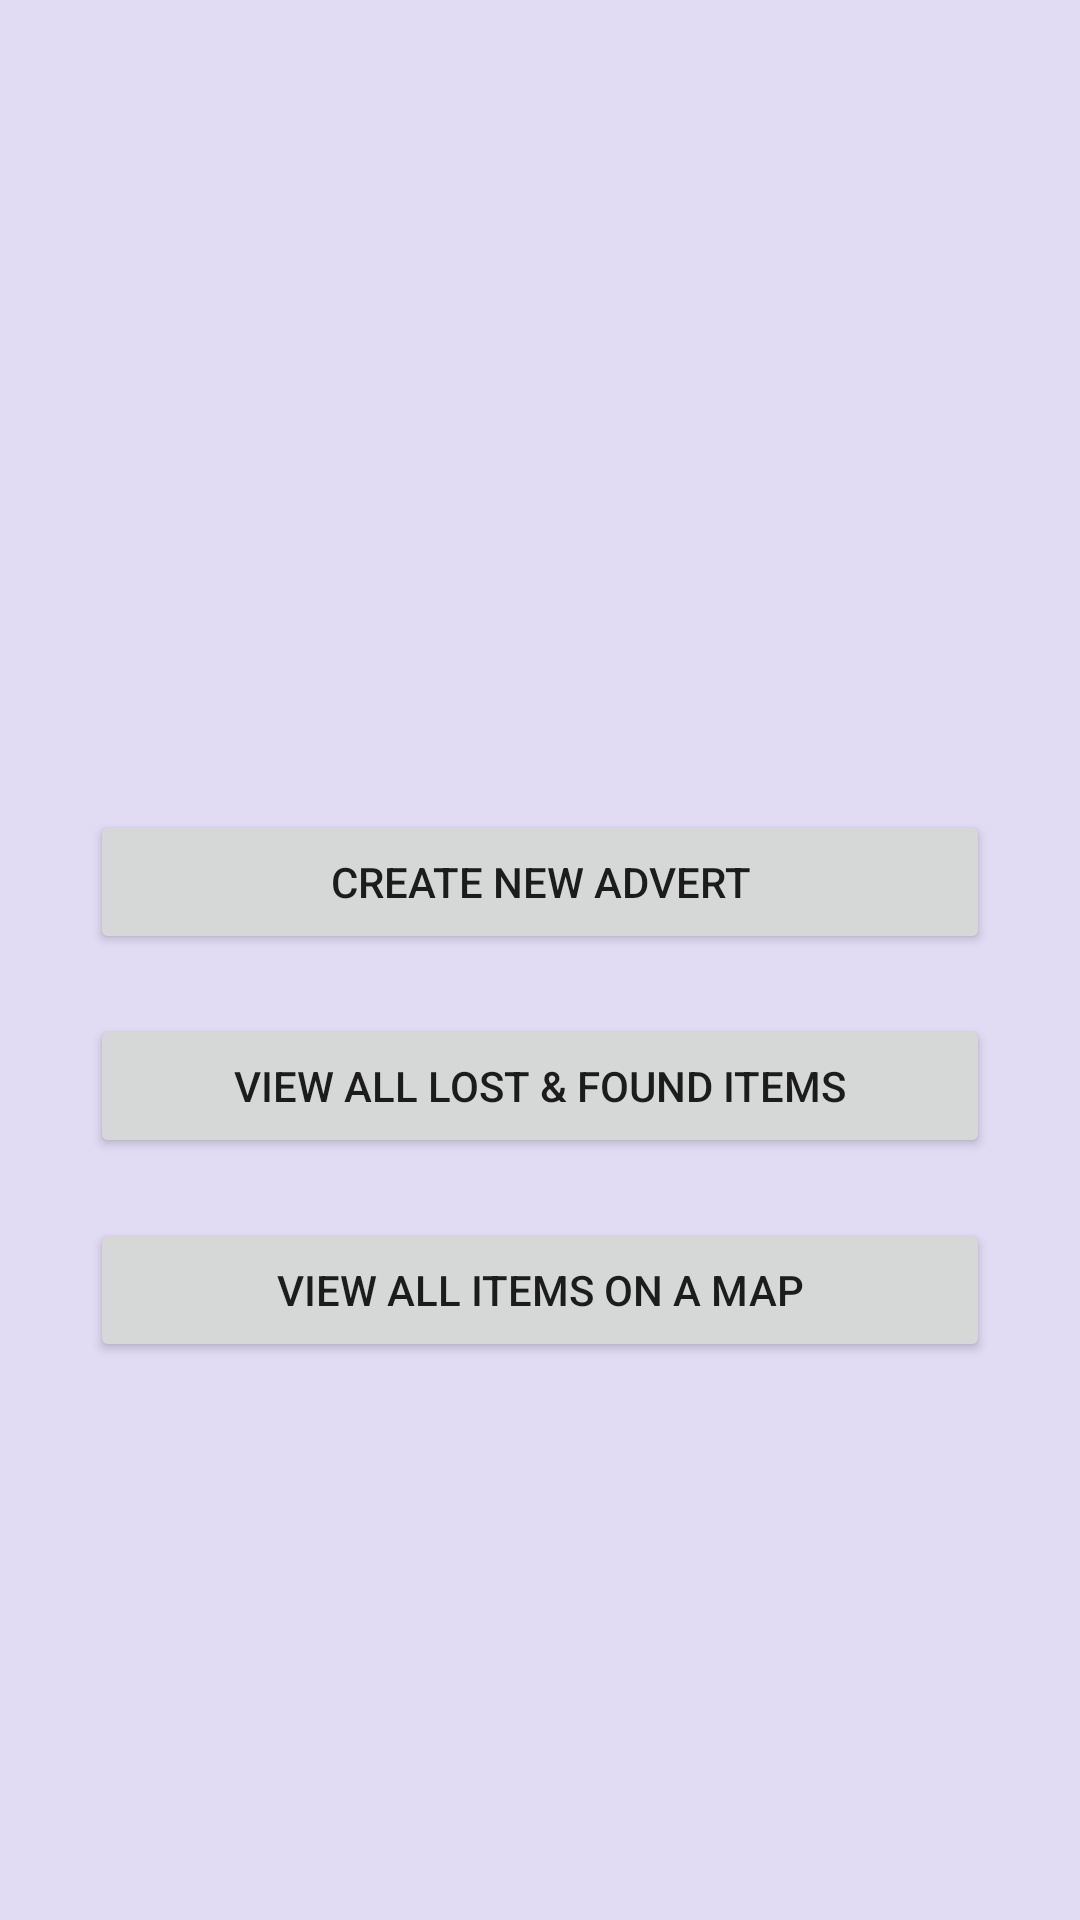

Reconstruct the res/layout file that produces this screen, plus the resources it refers to.
<!-- AndroidManifest.xml: application theme Theme.GEOLostFoundTask91 -->
<!-- res/layout/activity_main.xml -->
<?xml version="1.0" encoding="utf-8"?>
<LinearLayout xmlns:android="http://schemas.android.com/apk/res/android"
    xmlns:app="http://schemas.android.com/apk/res-auto"
    xmlns:tools="http://schemas.android.com/tools"
    android:layout_width="match_parent"
    android:layout_height="match_parent"
    android:orientation="vertical"
    tools:context=".MainActivity"
    android:background="#E1DBF4">

    <Space
        android:layout_width="match_parent"
        android:layout_height="270dp" />

    <Button
        android:id="@+id/buttonCreateNewItem"
        android:layout_width="300dp"
        android:layout_height="wrap_content"
        android:layout_gravity="center_horizontal"
        android:gravity="center"
        android:text="Create New Advert"
        android:onClick="createNewItem"/>

    <Space
        android:layout_width="match_parent"
        android:layout_height="20dp"
        android:layout_gravity="center_vertical"/>

    <Button
        android:id="@+id/buttonViewList"
        android:layout_width="300dp"
        android:layout_height="wrap_content"
        android:layout_gravity="center_horizontal"
        android:text="View all lost &amp; found items"
        android:onClick="viewList"/>

    <Space
        android:layout_width="match_parent"
        android:layout_height="20dp"
        android:layout_gravity="center_vertical" />

    <Button
        android:id="@+id/buttonViewOnMap"
        android:layout_width="300dp"
        android:layout_height="wrap_content"
        android:layout_gravity="center_horizontal"
        android:onClick="viewList"
        android:text="View all items on a map" />




</LinearLayout>
<!-- resources referenced by this layout -->
<resources>
  <style name="Theme.GEOLostFoundTask91" parent="Theme.MaterialComponents.DayNight.DarkActionBar">
          
          <item name="colorPrimary">@color/purple_500</item>
          <item name="colorPrimaryVariant">@color/purple_700</item>
          <item name="colorOnPrimary">@color/white</item>
          
          <item name="colorSecondary">@color/teal_200</item>
          <item name="colorSecondaryVariant">@color/teal_700</item>
          <item name="colorOnSecondary">@color/black</item>
          
          <item name="android:statusBarColor">?attr/colorPrimaryVariant</item>
          
      </style>
  <!-- not gathered from this repository: default colours our renderer supplied (Android Studio template values) -->
  <color name="purple_500">#FF6200EE</color>
  <color name="purple_700">#FF3700B3</color>
  <color name="teal_200">#FF03DAC5</color>
  <color name="teal_700">#FF018786</color>
  <color name="black">#FF000000</color>
  <color name="white">#FFFFFFFF</color>
</resources>
